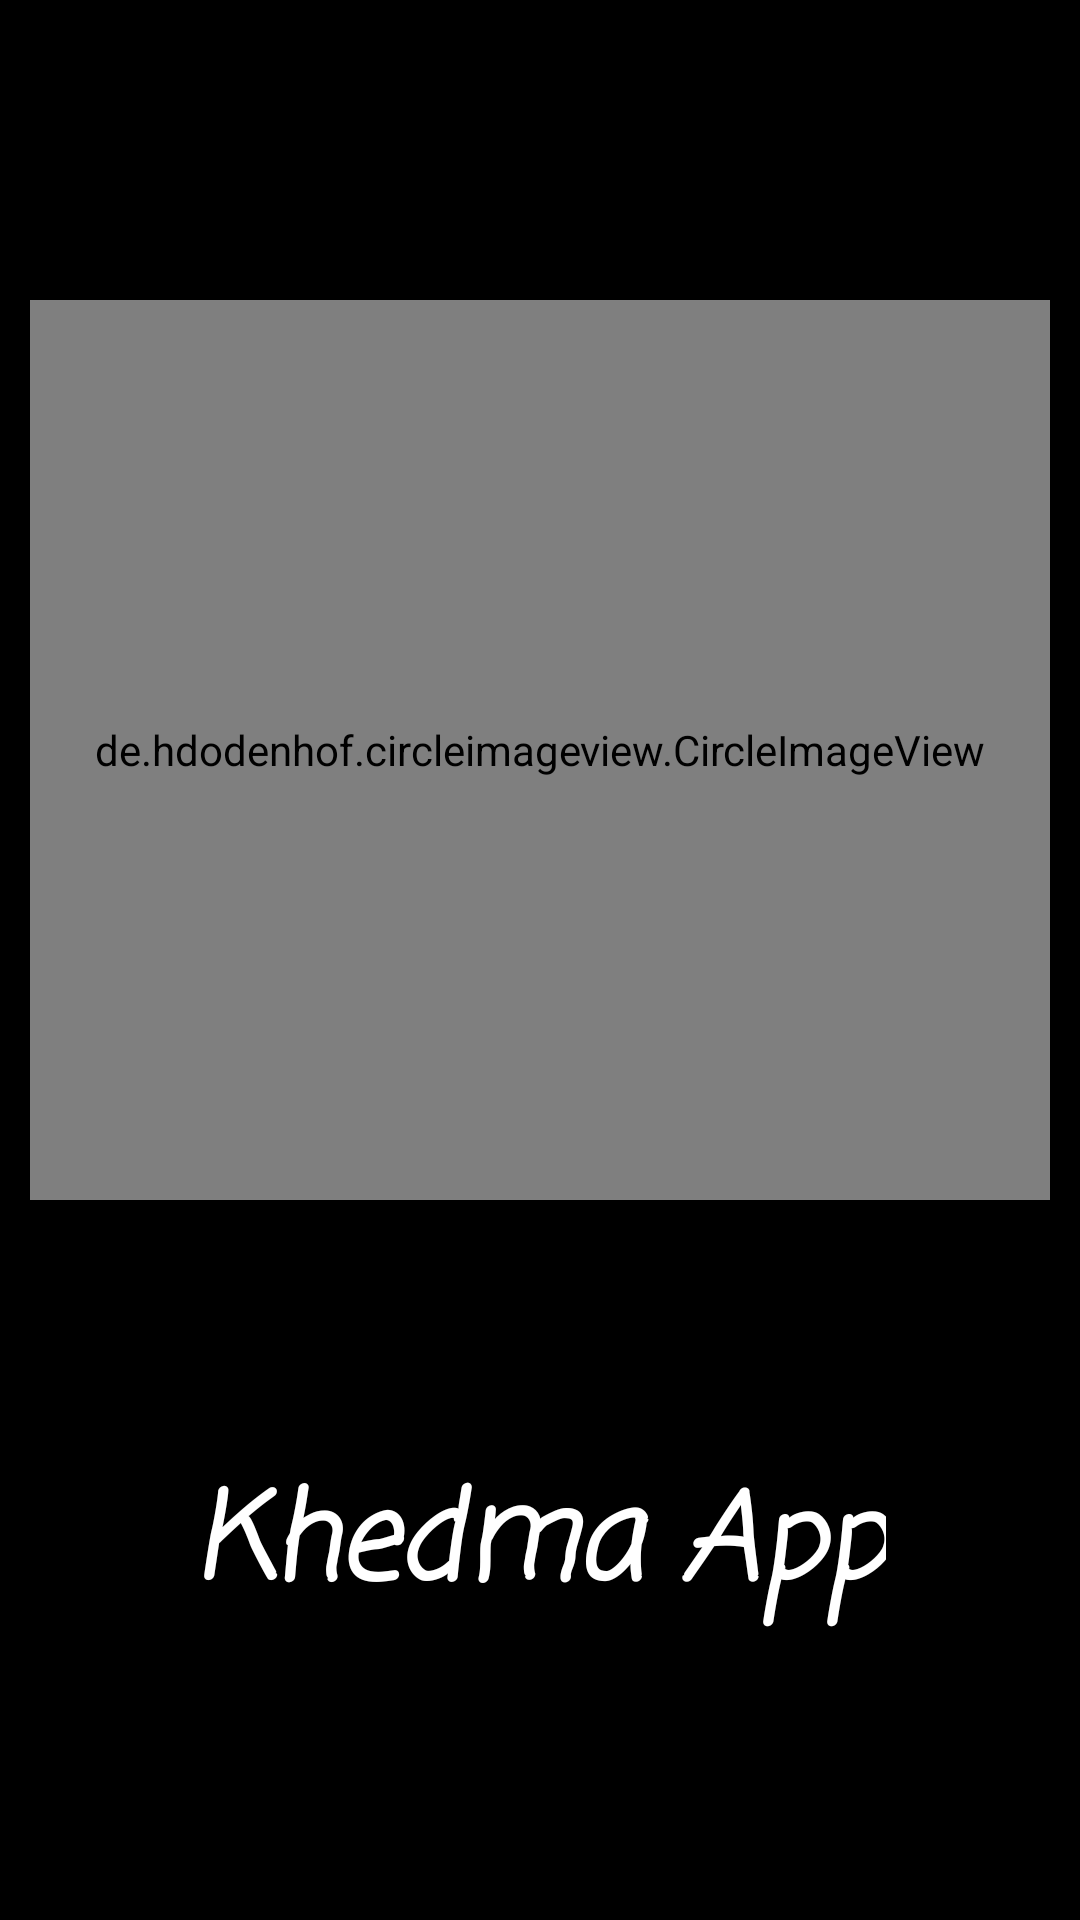

Layout XML and referenced resources for this Android screen:
<!-- AndroidManifest.xml: activity theme SplashTheme -->
<!-- res/layout/activity_splash_screen.xml -->
<?xml version="1.0" encoding="utf-8"?>
<androidx.constraintlayout.widget.ConstraintLayout xmlns:android="http://schemas.android.com/apk/res/android"
    xmlns:tools="http://schemas.android.com/tools"
    android:layout_width="match_parent"
    android:layout_height="match_parent"
    xmlns:app="http://schemas.android.com/apk/res-auto"
    android:background="@color/black"
    tools:context=".ui.view.SplashScreenActivity">

    <de.hdodenhof.circleimageview.CircleImageView
        android:id="@+id/image_splash"
        android:layout_width="match_parent"
        android:layout_height="300dp"
        android:layout_marginStart="10dp"
        android:layout_marginLeft="10dp"
        android:layout_marginTop="100dp"
        android:layout_marginEnd="10dp"
        android:layout_marginRight="10dp"
        android:src="@drawable/circleschoollogo"
        android:transitionName="logo_trans"
        app:layout_constraintEnd_toEndOf="parent"
        app:layout_constraintStart_toStartOf="parent"
        app:layout_constraintTop_toTopOf="parent" />


    <TextView
        android:id="@+id/tittle_praise"
        android:layout_width="wrap_content"
        android:layout_height="wrap_content"
        android:text="@string/app_name"
        android:textColor="@color/white"
        android:textStyle="italic|bold"
        android:textSize="40sp"
        android:textAlignment="center"
        android:transitionName="txt_trans"
        app:layout_constraintBottom_toBottomOf="parent"
        app:layout_constraintEnd_toEndOf="parent"
        app:layout_constraintHorizontal_bias="0.498"
        app:layout_constraintStart_toStartOf="parent"
        android:fontFamily="casual"
        app:layout_constraintTop_toBottomOf="@+id/image_splash"
        app:layout_constraintVertical_bias="0.474" />

</androidx.constraintlayout.widget.ConstraintLayout>
<!-- resources referenced by this layout -->
<resources>
  <color name="black">#000000</color>
  <color name="white">#ffffff</color>
  <!-- drawable circleschoollogo: png bitmap (drawable-v24, 260109 bytes) -->
  <string name="app_name">Khedma App</string>
  <style name="SplashTheme" parent="Theme.MaterialComponents.Light.NoActionBar">
          <item name="colorPrimary">@color/black</item>
          <item name="colorPrimaryDark">@color/black</item>
          <item name="colorAccent">@color/black</item>
          <item name="android:textColor">@color/white</item>
          <item name="android:statusBarColor" tools:targetApi="lollipop">@color/black</item>
      </style>
</resources>
